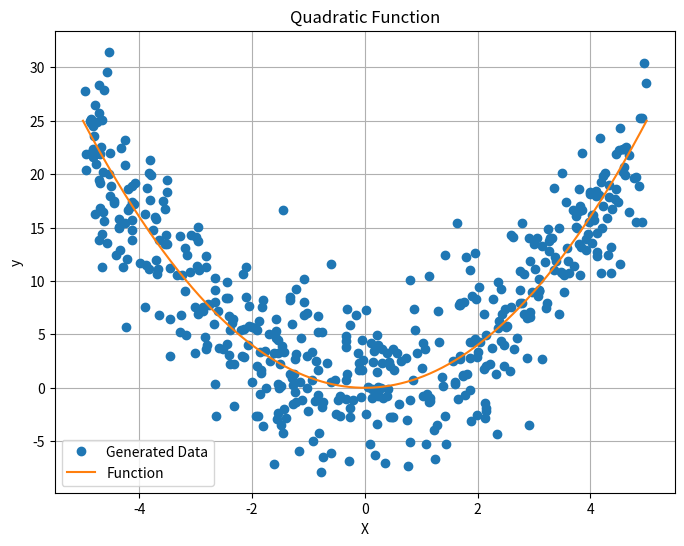

The script that saved this image:
"""
Data Generation.

[redacted]
"""

### IMPORT LIBRARIES
import numpy as np
from numpy import random
import matplotlib.pyplot as plt

def check_and_convert_input(input):
  """
  Checks if the input is a tuple, array, list, or integer, 
  and converts list and tuple to NumPy array, 
      passes NumPy array, and raises an error for other types.

  Args:
    input: The value to check and convert.

  Returns:
    A NumPy array representation of the input value.

  Raises:
    ValueError: If the input is not a list, tuple, array, or int.
  """

  if isinstance(input, np.ndarray):
    return input              # Pass NumPy arrays directly
  elif isinstance(input, (list, tuple)):
    return np.asarray(input)  # Convert lists and tuples to NumPy arrays
  elif isinstance(input, int):
    return np.array([input])  # Convert int to a NumPy array with 1 element
  else:
    raise ValueError(f"Invalid input type: {type(input)}. Expected list, tuple, array, or int.")

def generate_data(f, n_samples, lower_bounds, upper_bounds):
  """
  Generates data from a given multivariable function.

  Args:
      func: The multivariable function to generate data from.
      lower_bounds: A list of lower bounds for each variable.
      upper_bounds: A list of upper bounds for each variable.
      num_samples: The number of data samples to generate.

  Returns:
      A numpy array of shape (num_samples, d) where d is 
      the number of variables.
  """
  lower_bounds = check_and_convert_input(lower_bounds)
  upper_bounds = check_and_convert_input(upper_bounds)

  # Generate random samples within the specified bounds
  X = np.random.rand(n_samples, len(lower_bounds))
  for i in range(len(lower_bounds)):
    X[:, i] = X[:, i] * (upper_bounds[i] - lower_bounds[i]) + lower_bounds[i]

  noise = np.random.normal(loc=0, scale=random.randint(5), size=(n_samples, 1))
  
  # Evaluate the function on the generated samples
  y = f(X) + noise

  return X, y.reshape(n_samples, -1)


def visualize_data(X, y, function, lower_bound, upper_bound, title):
  """
  Visualizes the generated data and the function.

  Args:
      X (np.ndarray): The input data.
      y (np.ndarray): The output data.
      function (callable): The function used to generate the data.
      lower_bound (float): The lower bound of the input range.
      upper_bound (float): The upper bound of the input range.
      title (str): The title for the plot.
  """
  # Generate denser data points for smoother function visualization
  dense_X = np.linspace(lower_bound, upper_bound, 1000)
  dense_y = function(dense_X)

  plt.figure(figsize=(8, 6))
  plt.plot(X, y, 'o', label='Generated Data')
  plt.plot(dense_X, dense_y, label='Function')
  plt.xlabel('X')
  plt.ylabel('y')
  plt.title(title)
  plt.legend()
  plt.grid(True)
  plt.show()

if __name__ == "__main__":
  # Example usage - Quadratic Function
  def square_function(x):
    return x**2

  n_samples = 500
  lower_bound = -5
  upper_bound = 5

  X, y = generate_data(square_function, n_samples, 
                      lower_bound, upper_bound)

  visualize_data(X, y, square_function, lower_bound, 
                upper_bound, title='Quadratic Function')
